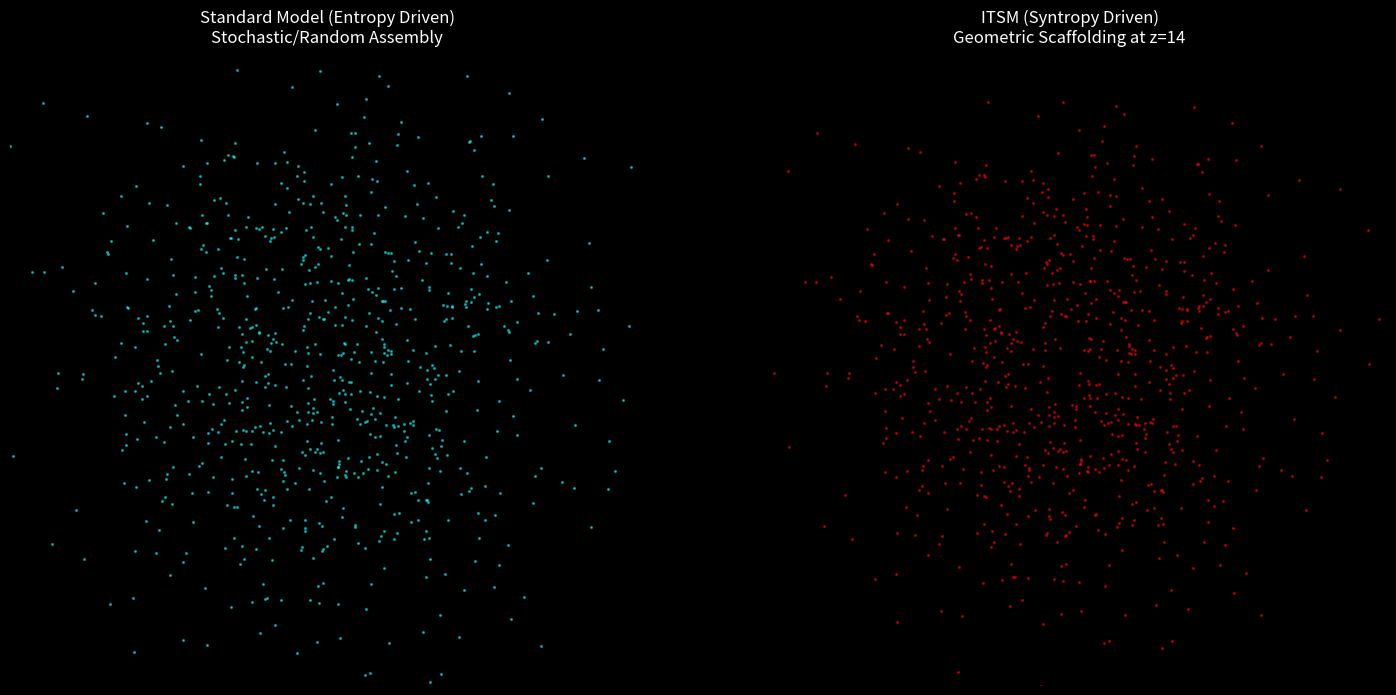

Recreate this plot in Python.

import numpy as np
import matplotlib.pyplot as plt
import matplotlib.animation as animation

# ---------------------------------------------------------
# ITSM Vector 4: High-Redshift Assembly (The Syntropic Scaffold)
# Self-Contained Simulation: No external data fetch required.
# ---------------------------------------------------------

# 1. Simulation Parameters
n_particles = 800
dt = 0.1
steps = 250
r_res = 12.0  # The geometric resonance radius (The Scaffold)

# Initialize particles in a high-entropy "Early Universe" state
pos_init = np.random.normal(0, 18, (n_particles, 2))
vel_init = np.random.normal(0, 0.5, (n_particles, 2))

# 2. Physics Constants
G = 1.0  
syntropy_strength = 5.0 # High concentration at z > 14

# 3. Setup Visualization
fig, (ax1, ax2) = plt.subplots(1, 2, figsize=(15, 7))
plt.style.use('dark_background')

for ax in [ax1, ax2]:
    ax.set_xlim(-45, 45)
    ax.set_ylim(-45, 45)
    ax.set_aspect('equal')
    ax.axis('off')

# Plots
particles_std = ax1.scatter([], [], color='cyan', s=1.5, alpha=0.5)
particles_itsm = ax2.scatter([], [], color='red', s=1.5, alpha=0.5)

ax1.set_title("Standard Model (Entropy Driven)\nStochastic/Random Assembly", color='white', fontsize=12)
ax2.set_title("ITSM (Syntropy Driven)\nGeometric Scaffolding at z=14", color='white', fontsize=12)

# Global data for the simulation loop
data_std = {'pos': pos_init.copy(), 'vel': vel_init.copy()}
data_itsm = {'pos': pos_init.copy(), 'vel': vel_init.copy()}

# 4. Physics Engine
def update(frame):
    # A. Standard Model Logic (Pure Newtonian Gravity)
    r_std = np.sqrt(np.sum(data_std['pos']**2, axis=1)).reshape(-1, 1) + 2.0
    acc_std = -G * data_std['pos'] / (r_std**2.5) # Softened gravity for stability
    data_std['vel'] += acc_std * dt
    data_std['pos'] += data_std['vel'] * dt

    # B. ITSM Model Logic (Newton + Toroidal Scaffold)
    r_itsm_vec = data_itsm['pos']
    r_itsm_mag = np.sqrt(np.sum(r_itsm_vec**2, axis=1)).reshape(-1, 1) + 1.0
    
    # Newtonian Component
    acc_newton = -G * r_itsm_vec / (r_itsm_mag**2.5)
    
    # Syntropic Scaffolding Component (The Mold)
    # Particles are aggressively funneled toward the resonance radius r_res
    scaffold_force = -syntropy_strength * (r_itsm_mag - r_res) * (r_itsm_vec / (r_itsm_mag + 0.1))
    
    # Vacuum Condensate Spin (V_rot ~ sqrt(G*M*a0)^1/4 logic)
    v_spin_dir = np.column_stack([-r_itsm_vec[:,1], r_itsm_vec[:,0]]) / (r_itsm_mag + 0.1)
    spin_drag = 0.8 * (v_spin_dir - data_itsm['vel'])

    data_itsm['vel'] += (acc_newton + scaffold_force + spin_drag) * dt
    data_itsm['pos'] += data_itsm['vel'] * dt

    # Update Visuals
    particles_std.set_offsets(data_std['pos'])
    particles_itsm.set_offsets(data_itsm['pos'])
    
    return particles_std, particles_itsm

# 5. Execution
ani = animation.FuncAnimation(fig, update, frames=steps, interval=40, blit=True)
plt.tight_layout()
plt.show()
